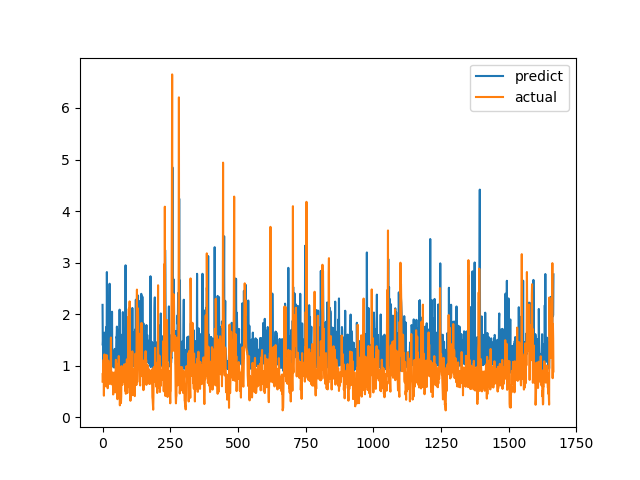

Data behind this chart, as committed beside it:
predict, actual
2.18, 0.6915
1.395, 0.8558
1.498, 0.7094
1.056, 1.015
1.504, 1.116
1.176, 0.4183
0.9795, 1.002
1.642, 1.219
1.21, 1.143
1.19, 0.6528
1.621, 0.6747
1.117, 0.601
1.078, 0.6695
1.748, 0.6538
1.046, 0.7814
1.066, 1.206
2.817, 0.8469
2.008, 0.8286
2.001, 0.6482
1.077, 0.5624
1.062, 0.7183
1.471, 1.1
1.166, 0.9542
1.807, 0.729
1.091, 0.6694
1.083, 0.8631
2.59, 0.6465
1.065, 0.8223
1.621, 0.9236
1.118, 0.8301
1.106, 1.067
1.113, 1.546
1.894, 0.6827
1.098, 0.6386
1.077, 0.6464
2.047, 0.6881
1.101, 0.7274
1.089, 0.65
1.034, 0.8694
1.099, 0.4409
0.9703, 0.4519
0.9713, 0.7575
1.052, 0.4952
1.281, 0.6851
0.965, 0.7244
1.326, 0.8654
1.168, 0.74
1.037, 0.8071
1.07, 0.8204
1.098, 1.114
1.196, 1.109
1.555, 0.4751
1.541, 1.039
1.758, 0.9458
1.669, 0.7878
1.138, 0.3505
0.9335, 0.9368
1.151, 0.9868
1.128, 0.647
1.022, 1.03
... 1,606 more rows
